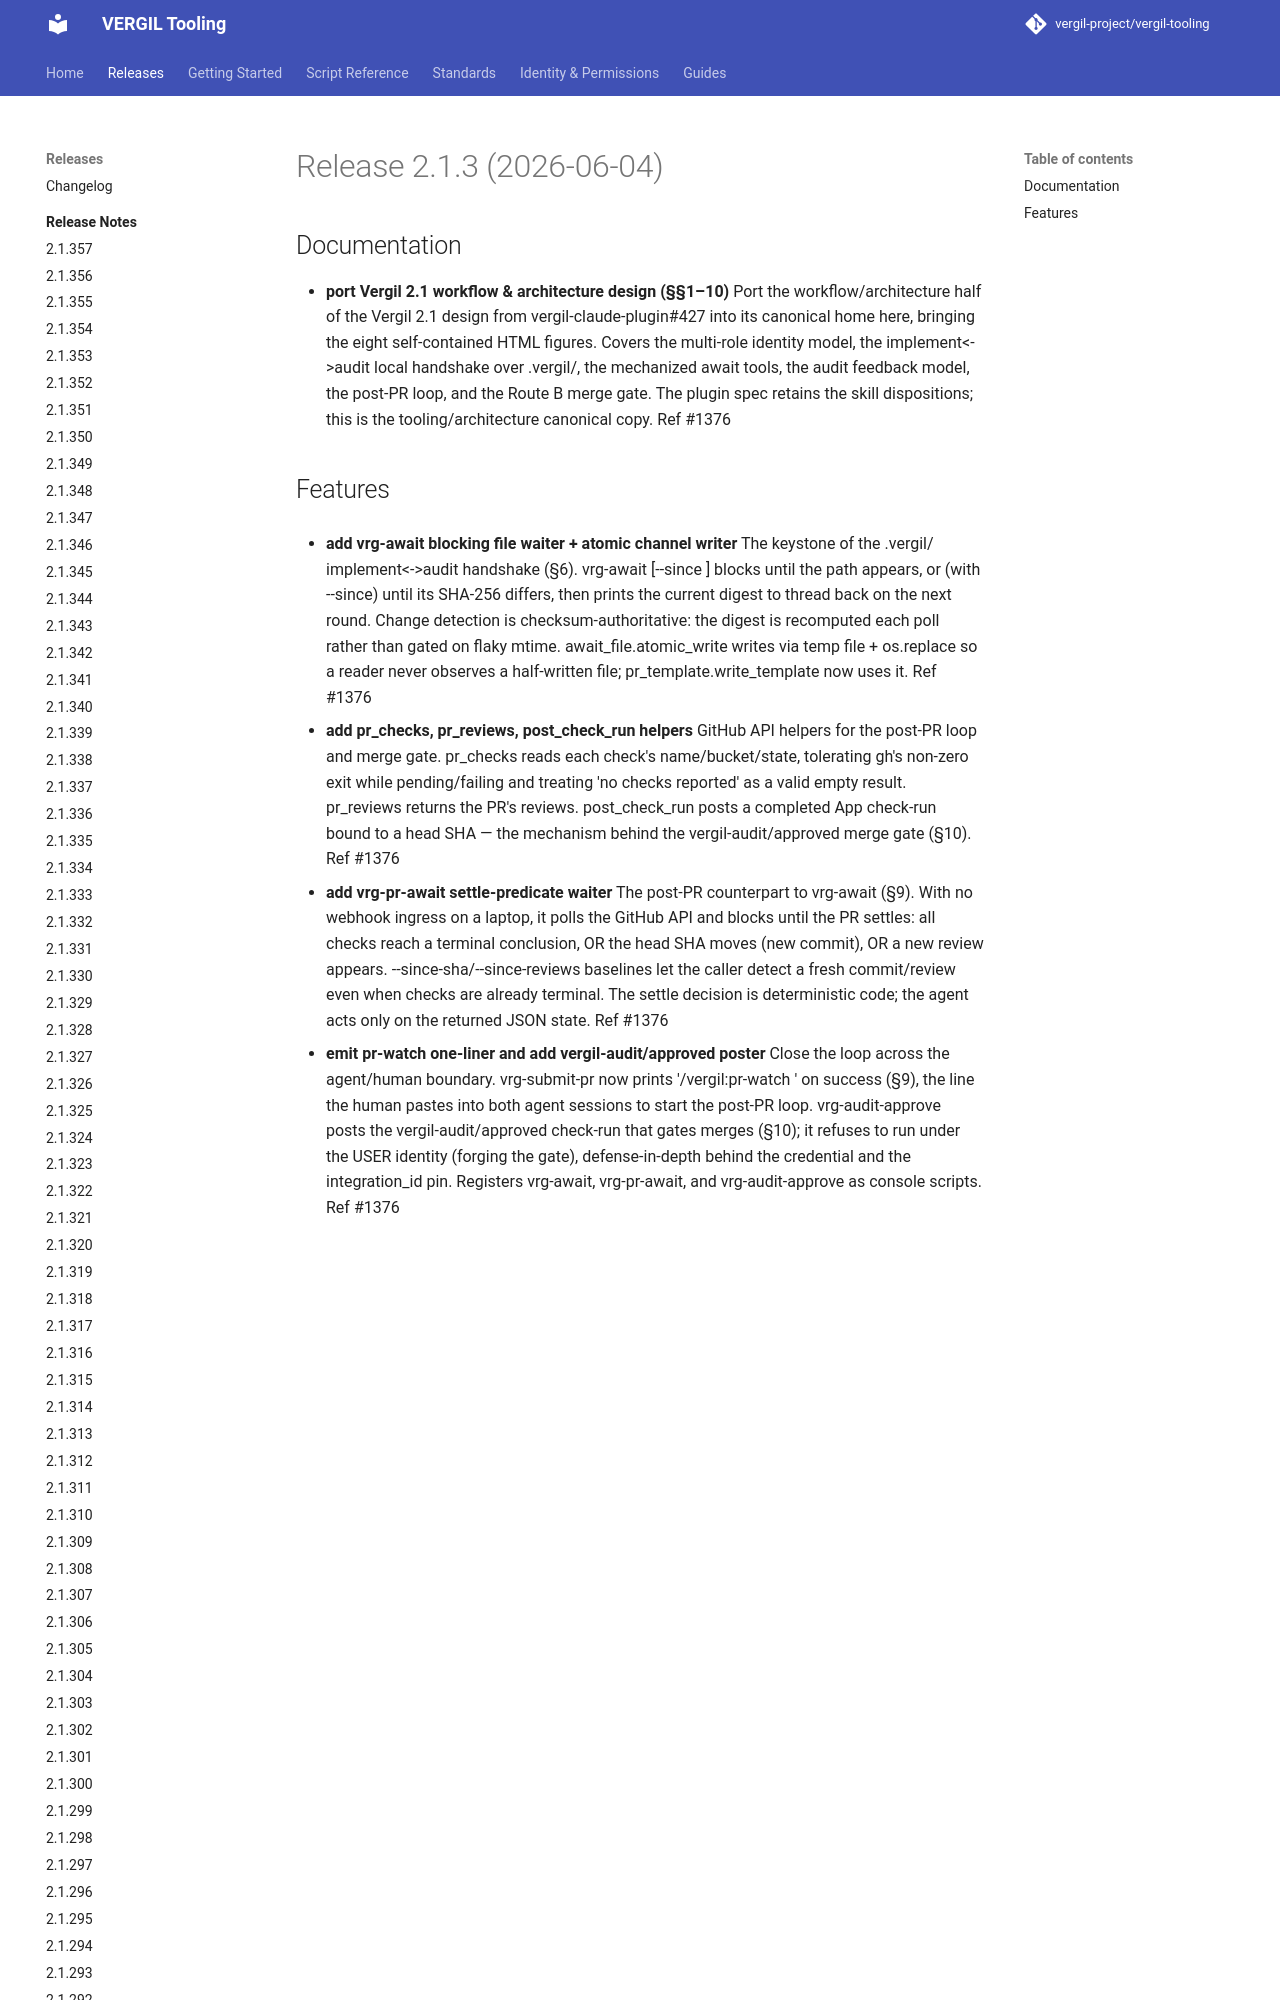

repository: vergil-project/vergil-tooling · page: dev/releases/v2.1.3/index.html · generator: mkdocs


# Release 2.1.3 (2026-06-04)

## Documentation

- **port Vergil 2.1 workflow & architecture design (§§1–10)**
Port the workflow/architecture half of the Vergil 2.1 design from vergil-claude-plugin#427 into its canonical home here, bringing the eight self-contained HTML figures. Covers the multi-role identity model, the implement<->audit local handshake over .vergil/, the mechanized await tools, the audi
